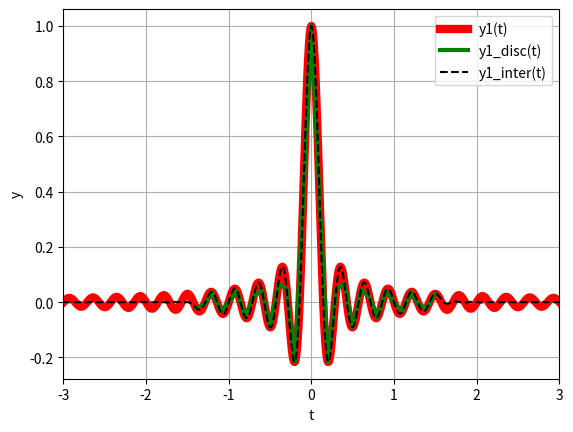
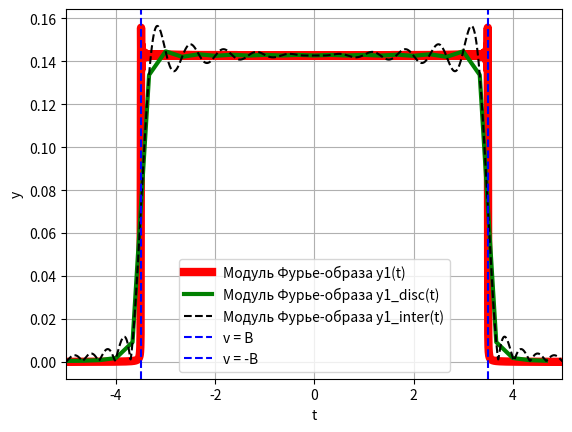

Python code for these plots, in order:
import numpy as np
import matplotlib.pyplot as plt
import os

a1 = 1
omega1 = 5 * np.pi
phi1 = 11 * np.pi
a2 = 2
omega2 = 3 * np.pi
phi2 = 13 * np.pi
b = 7

#def y1(t):
    #x = a1 * np.sin(omega1 * t + phi1) + a2 * np.sin(omega2 * t + phi2)
    #return x
def y1(t):
    x = np.sinc(b * t)
    return x

def yinterpol(t, tdiscmaliy, ydiscmaliy, dt):
    x = 0
    for i in range(len(tdiscmaliy)):
        x = x + ydiscmaliy[i] * np.sinc((t - tdiscmaliy[i]) / dt)
    return x


T = 100
t = []
c = -T
while c < T:
    t.append(c)
    c += 0.01
dt = 0.1
c = -T
tdisc = []
while c < T:
    tdisc.append(c)
    c += dt
y1nepr = []
for i in t:
    y1nepr.append(y1(i))
y1disc = []
for i in tdisc:
    y1disc.append(y1(i))

Tmaliy = 1.5
tdiscmaliy = []
y1discmaliy = []
for i in range(len(tdisc)):
    if tdisc[i] >= -Tmaliy and tdisc[i] <= Tmaliy:
        tdiscmaliy.append(tdisc[i])
        y1discmaliy.append(y1disc[i])
y1intergraph = []
for i in range(len(t)):
    a = yinterpol(t[i], tdiscmaliy, y1discmaliy, dt)
    y1intergraph.append(a)

plt.ion()
plt.plot(t, y1nepr, c = 'red', linewidth = 6, label = 'y1(t)')
plt.plot(tdiscmaliy, y1discmaliy, linewidth = 3, c = 'green', label = 'y1_disc(t)')
plt.plot(t, y1intergraph, c = 'black', linestyle = '--', label = 'y1_inter(t)')
plt.draw()
plt.xlim([-3, 3])
plt.ioff()

plt.xlabel('t')
plt.ylabel('y')
plt.legend()
plt.grid()
plt.show()

V = 1/(2 * 0.01)
dv = 1/(2 * T)
vnepr = []
c = -V
while c < V:
    vnepr.append(c)
    c += dv

Vdisc = 1/(2 * dt)
dvdisc = 1/(2 * Tmaliy)
#vdisc = []
#c = -Vdisc
#while c < Vdisc:
    #vdisc.append(c)
    #c += dvdisc
vdisc = np.arange(-Vdisc, Vdisc, dvdisc)

furnepr = np.abs(np.fft.fftshift(np.fft.fft(y1nepr)) * 0.01)
furdisc = np.abs(np.fft.fftshift(np.fft.fft(y1discmaliy)) * dt)
furinter = np.abs(np.fft.fftshift(np.fft.fft(y1intergraph)) * 0.01)

plt.ion()
plt.plot(vnepr, furnepr, c = 'red', linewidth = 6, label = 'Модуль Фурье-образа y1(t)')
plt.plot(vdisc, furdisc, linewidth = 3, c = 'green', label = 'Модуль Фурье-образа y1_disc(t)')
plt.plot(vnepr, furinter, c = 'black', linestyle = '--', label = 'Модуль Фурье-образа y1_inter(t)')
plt.axvline(x = 3.5, c = 'blue', linestyle = '--', label = 'v = B')
plt.axvline(x = -3.5, c = 'blue', linestyle = '--', label = 'v = -B')
plt.draw()
plt.xlim([-5, 5])
plt.ioff()

plt.xlabel('t')
plt.ylabel('y')
plt.legend()
plt.grid()
plt.show()
